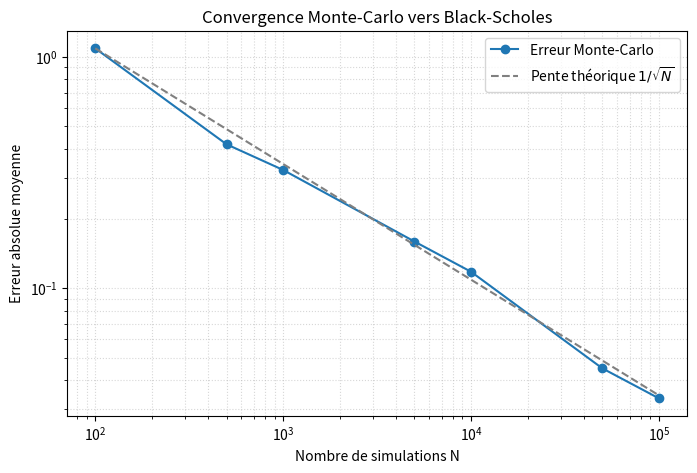

This figure's Python source:
import numpy as np
from scipy.stats import norm
import matplotlib.pyplot as plt

# Paramètres du contrat et du marché
S0 = 100.0      # prix spot aujourd'hui
K = 100.0       # strike
r = 0.05        # taux sans risque
sigma = 0.20    # volatilité
T = 1.0         # maturité (en années)
N = 100000     # nombre de simulations Monte-Carlo
N_Values=[100, 500, 1000, 5000, 10000, 50000, 100000]
def mc_call_price(S0, K, r, sigma, T, N, rng):
    Z = rng.standard_normal(N)
    S_T = S0 * np.exp((r - sigma**2/2)*T + sigma*np.sqrt(T)*Z)
    payoffs = np.maximum(S_T - K,0)
    prix = np.exp(-r*T) * np.mean(payoffs)
    
    return prix

def bs_call_price(S0, K, r, sigma, T):
    d1 = (np.log(S0/K)+(r+sigma**2/2)*T)/(sigma*np.sqrt(T))
    d2 = d1 -sigma*np.sqrt(T)
    prix= S0 * norm.cdf(d1) - K*np.exp(-r*T)*norm.cdf(d2)
    
    return prix

if __name__ == "__main__":
    rng = np.random.default_rng(42)
    prix_mc = mc_call_price(S0, K, r, sigma, T, N, rng)
    prix_bs = bs_call_price(S0, K, r, sigma, T)
    errors = []
    for N in N_Values:
         erreurs = [abs(mc_call_price(S0, K, r, sigma, T, N, rng) - prix_bs) for _ in range(50)]
         errors.append(np.mean(erreurs))

    print(f"Prix Monte-Carlo : {prix_mc:.4f}")
    print(f"Prix Black-Scholes : {prix_bs:.4f}")
    print(f"Écart absolu : {abs(prix_mc - prix_bs):.4f}")
    for N, err in zip(N_Values, errors): # zip associe les deux listes élément par élément — au premier tour tu obtiens le 1er N avec la 1re erreur, etc. C'est la façon idiomatique de parcourir deux listes en parallèle en Python.
        print(f"N = {N:>7d} → erreur moyenne = {err:.4f}")
        
    # Graphique de convergence
    plt.figure(figsize=(8, 5))
    plt.loglog(N_Values, errors, marker="o", label="Erreur Monte-Carlo")

    # Droite de référence théorique en 1/sqrt(N)
    ref = errors[0] * (N_Values[0] / np.array(N_Values))**0.5
    plt.loglog(N_Values, ref, linestyle="--", color="gray", label=r"Pente théorique $1/\sqrt{N}$")

    plt.xlabel("Nombre de simulations N")
    plt.ylabel("Erreur absolue moyenne")
    plt.title("Convergence Monte-Carlo vers Black-Scholes")
    plt.legend()
    plt.grid(True, which="both", linestyle=":", alpha=0.5)
    plt.savefig("convergence.png", dpi=150, bbox_inches="tight")
    plt.show()
